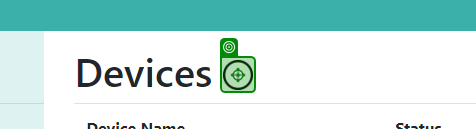
Task: CMPG323 Project 4 RPA User Acceptance testing 
Workflow: AddDeviceData

Step 1: click on the image in window 'Devices - Connected Office: Device Management' (chrome.exe)

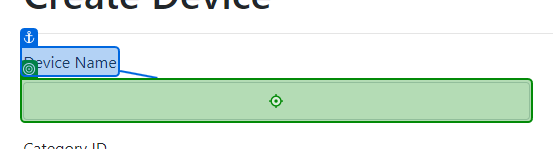
Step 2: type "DeviceName" into the text box in window 'Create Device - Connected Office: Device Management' (chrome.exe)

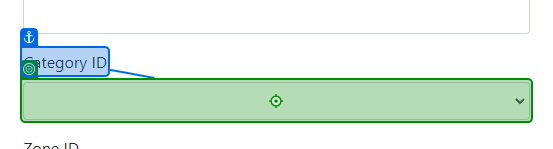
Step 3: type "DeviceCategory" into the drop-down in window 'Create Device - Connected Office: Device Management' (chrome.exe)

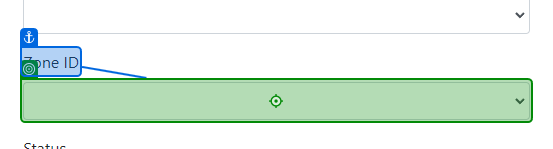
Step 4: type "DeviceZone" into the drop-down in window 'Create Device - Connected Office: Device Management' (chrome.exe)

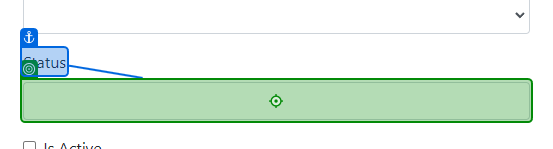
Step 5: type "DeviceStatus" into the text box in window 'Create Device - Connected Office: Device Management' (chrome.exe)

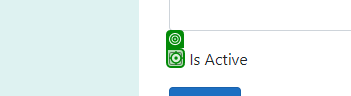
Step 6 [then]: click on the text box in window 'Create Device - Connected Office: Device Management' (chrome.exe)

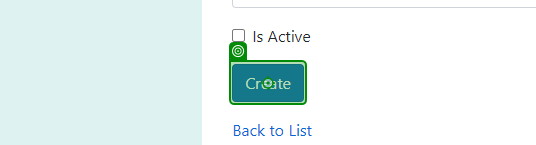
Step 7: click on the text box in window 'Create Device - Connected Office: Device Management' (chrome.exe)

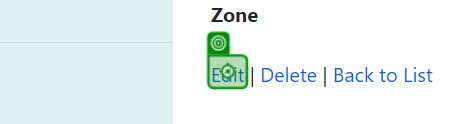
Step 8: click on the link in window 'Device Details - Connected Office: Device Management' (chrome.exe)

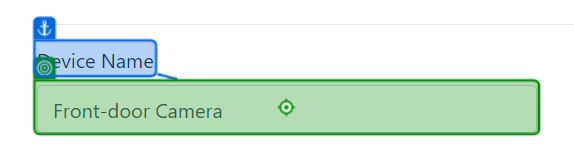
Step 9: type "DeviceName+"Test27644227" + count" into the text box in window 'Edit Device - Connected Office: Device Management' (chrome.exe)

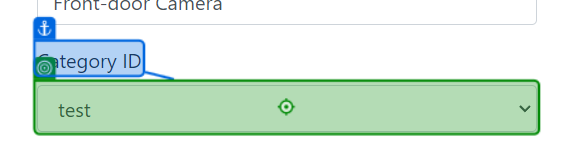
Step 10: type "DeviceCategory+"Test27644227"" into the drop-down in window 'Edit Device - Connected Office: Device Management' (chrome.exe)

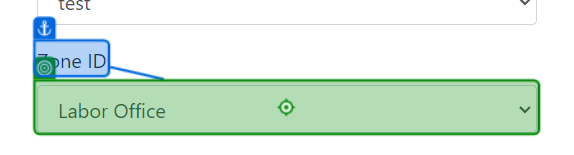
Step 11: type "DeviceZone+"Test27644227"" into the drop-down in window 'Edit Device - Connected Office: Device Management' (chrome.exe)

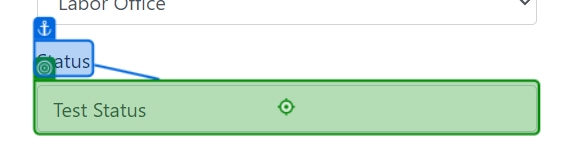
Step 12: type "DeviceStatus+"Test27644227"" into the text box in window 'Edit Device - Connected Office: Device Management' (chrome.exe)

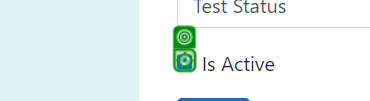
Step 13: click on the text box in window 'Edit Device - Connected Office: Device Management' (chrome.exe)

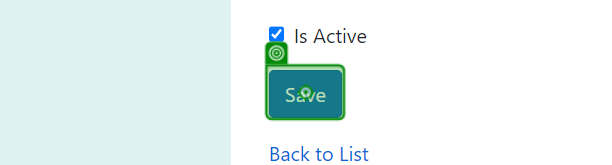
Step 14: click on the text box in window 'Edit Device - Connected Office: Device Management' (chrome.exe)
